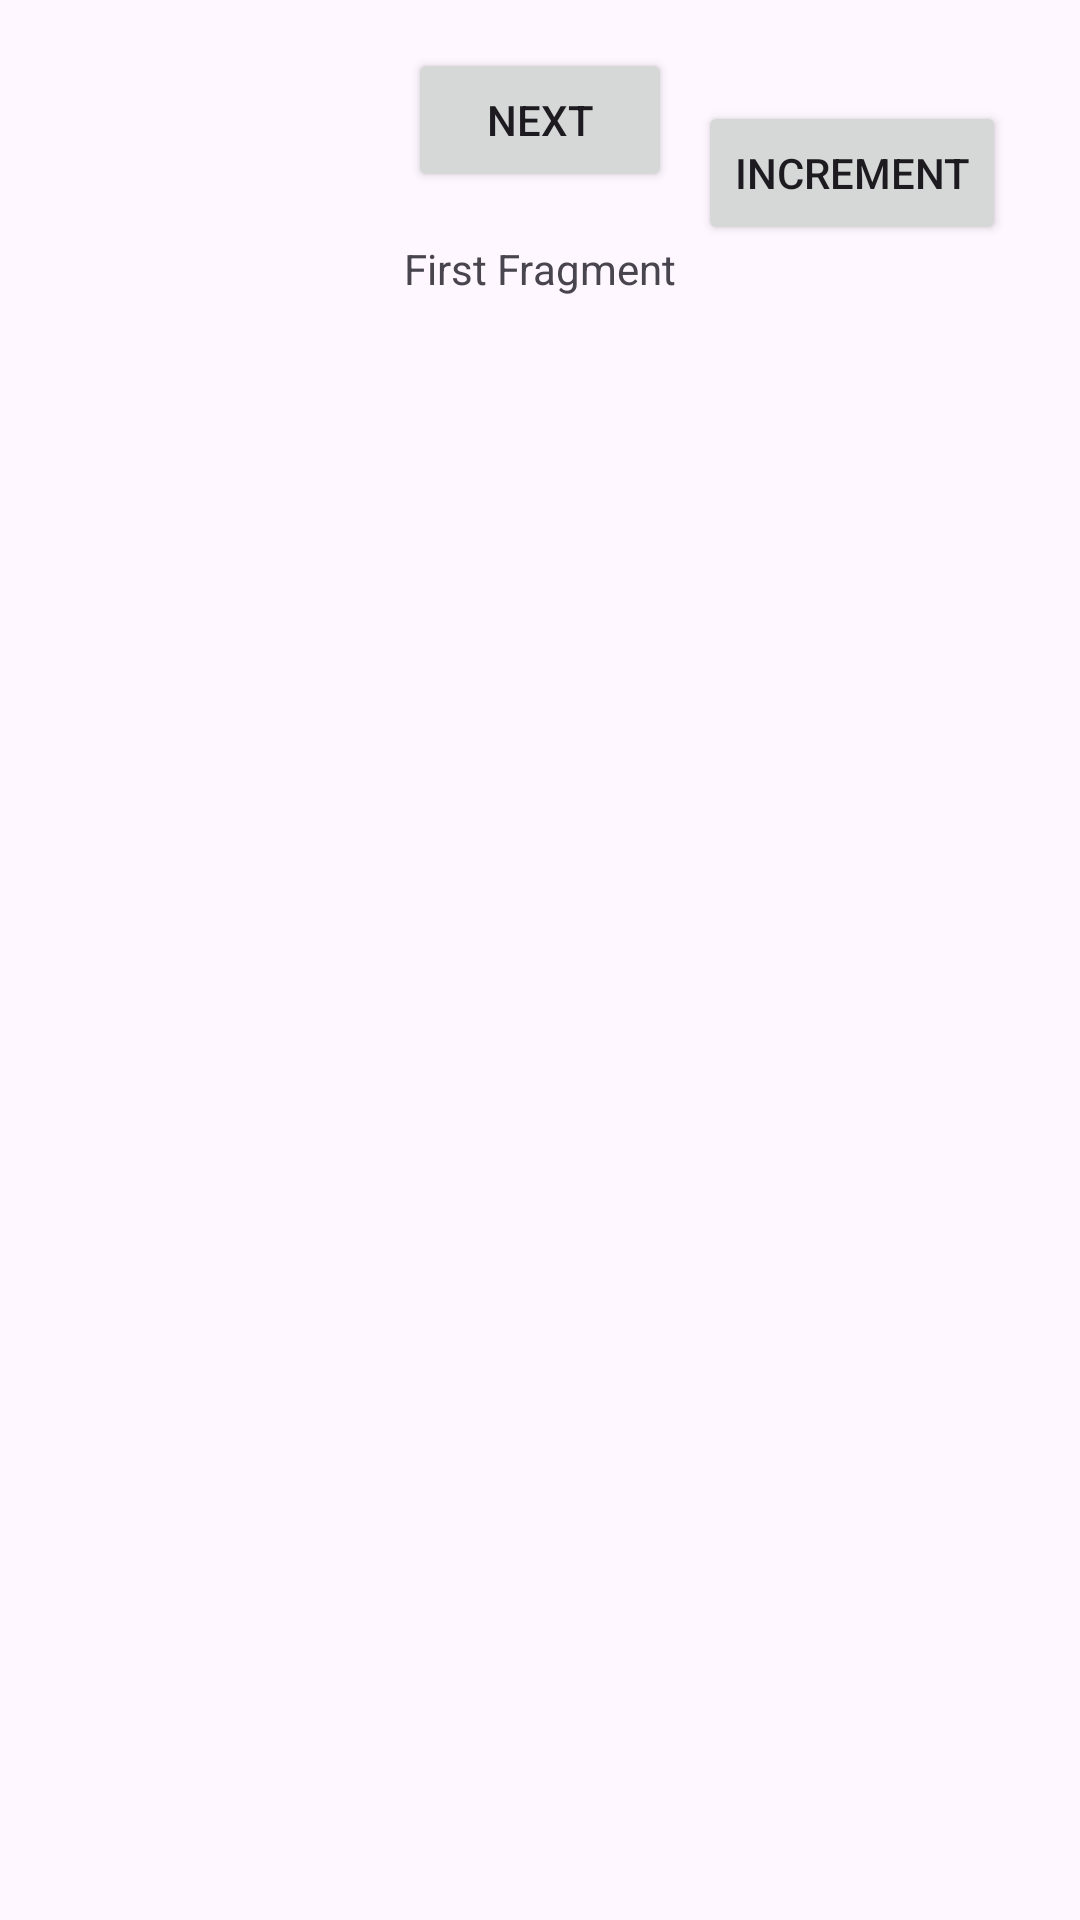

The Android layout XML behind this screen, and the referenced resources:
<!-- AndroidManifest.xml: application theme Theme.MvvmFragments -->
<!-- res/layout/fragment_first.xml -->
<?xml version="1.0" encoding="utf-8"?>
<androidx.core.widget.NestedScrollView xmlns:android="http://schemas.android.com/apk/res/android"
    xmlns:app="http://schemas.android.com/apk/res-auto"
    xmlns:tools="http://schemas.android.com/tools"
    android:layout_width="match_parent"
    android:layout_height="match_parent"
    tools:context=".view.FirstFragment">

    <androidx.constraintlayout.widget.ConstraintLayout
        android:layout_width="match_parent"
        android:layout_height="match_parent"
        android:padding="16dp">

        <Button
            android:id="@+id/button_first"
            android:layout_width="wrap_content"
            android:layout_height="wrap_content"
            android:text="@string/next"
            app:layout_constraintBottom_toTopOf="@id/textview_first"
            app:layout_constraintEnd_toEndOf="parent"
            app:layout_constraintStart_toStartOf="parent"
            app:layout_constraintTop_toTopOf="parent" />

        <TextView
            android:id="@+id/textview_first"
            android:layout_width="wrap_content"
            android:layout_height="wrap_content"
            android:layout_marginTop="16dp"
            android:text="@string/first_fragment"
            app:layout_constraintBottom_toBottomOf="parent"
            app:layout_constraintEnd_toEndOf="parent"
            app:layout_constraintStart_toStartOf="parent"
            app:layout_constraintTop_toBottomOf="@id/button_first" />

        <Button
            android:id="@+id/incButton"
            android:layout_width="wrap_content"
            android:layout_height="wrap_content"
            android:text="@string/increment"
            app:layout_constraintBottom_toBottomOf="parent"
            app:layout_constraintEnd_toEndOf="parent"
            app:layout_constraintStart_toEndOf="@+id/button_first"
            app:layout_constraintTop_toTopOf="parent" />
    </androidx.constraintlayout.widget.ConstraintLayout>
</androidx.core.widget.NestedScrollView>
<!-- resources referenced by this layout -->
<resources>
  <string name="first_fragment">First Fragment</string>
  <string name="increment">Increment</string>
  <string name="next">Next</string>
  <style name="Theme.MvvmFragments" parent="Base.Theme.MvvmFragments" />
  <style name="Base.Theme.MvvmFragments" parent="Theme.Material3.DayNight.NoActionBar">
          
          
      </style>
</resources>
